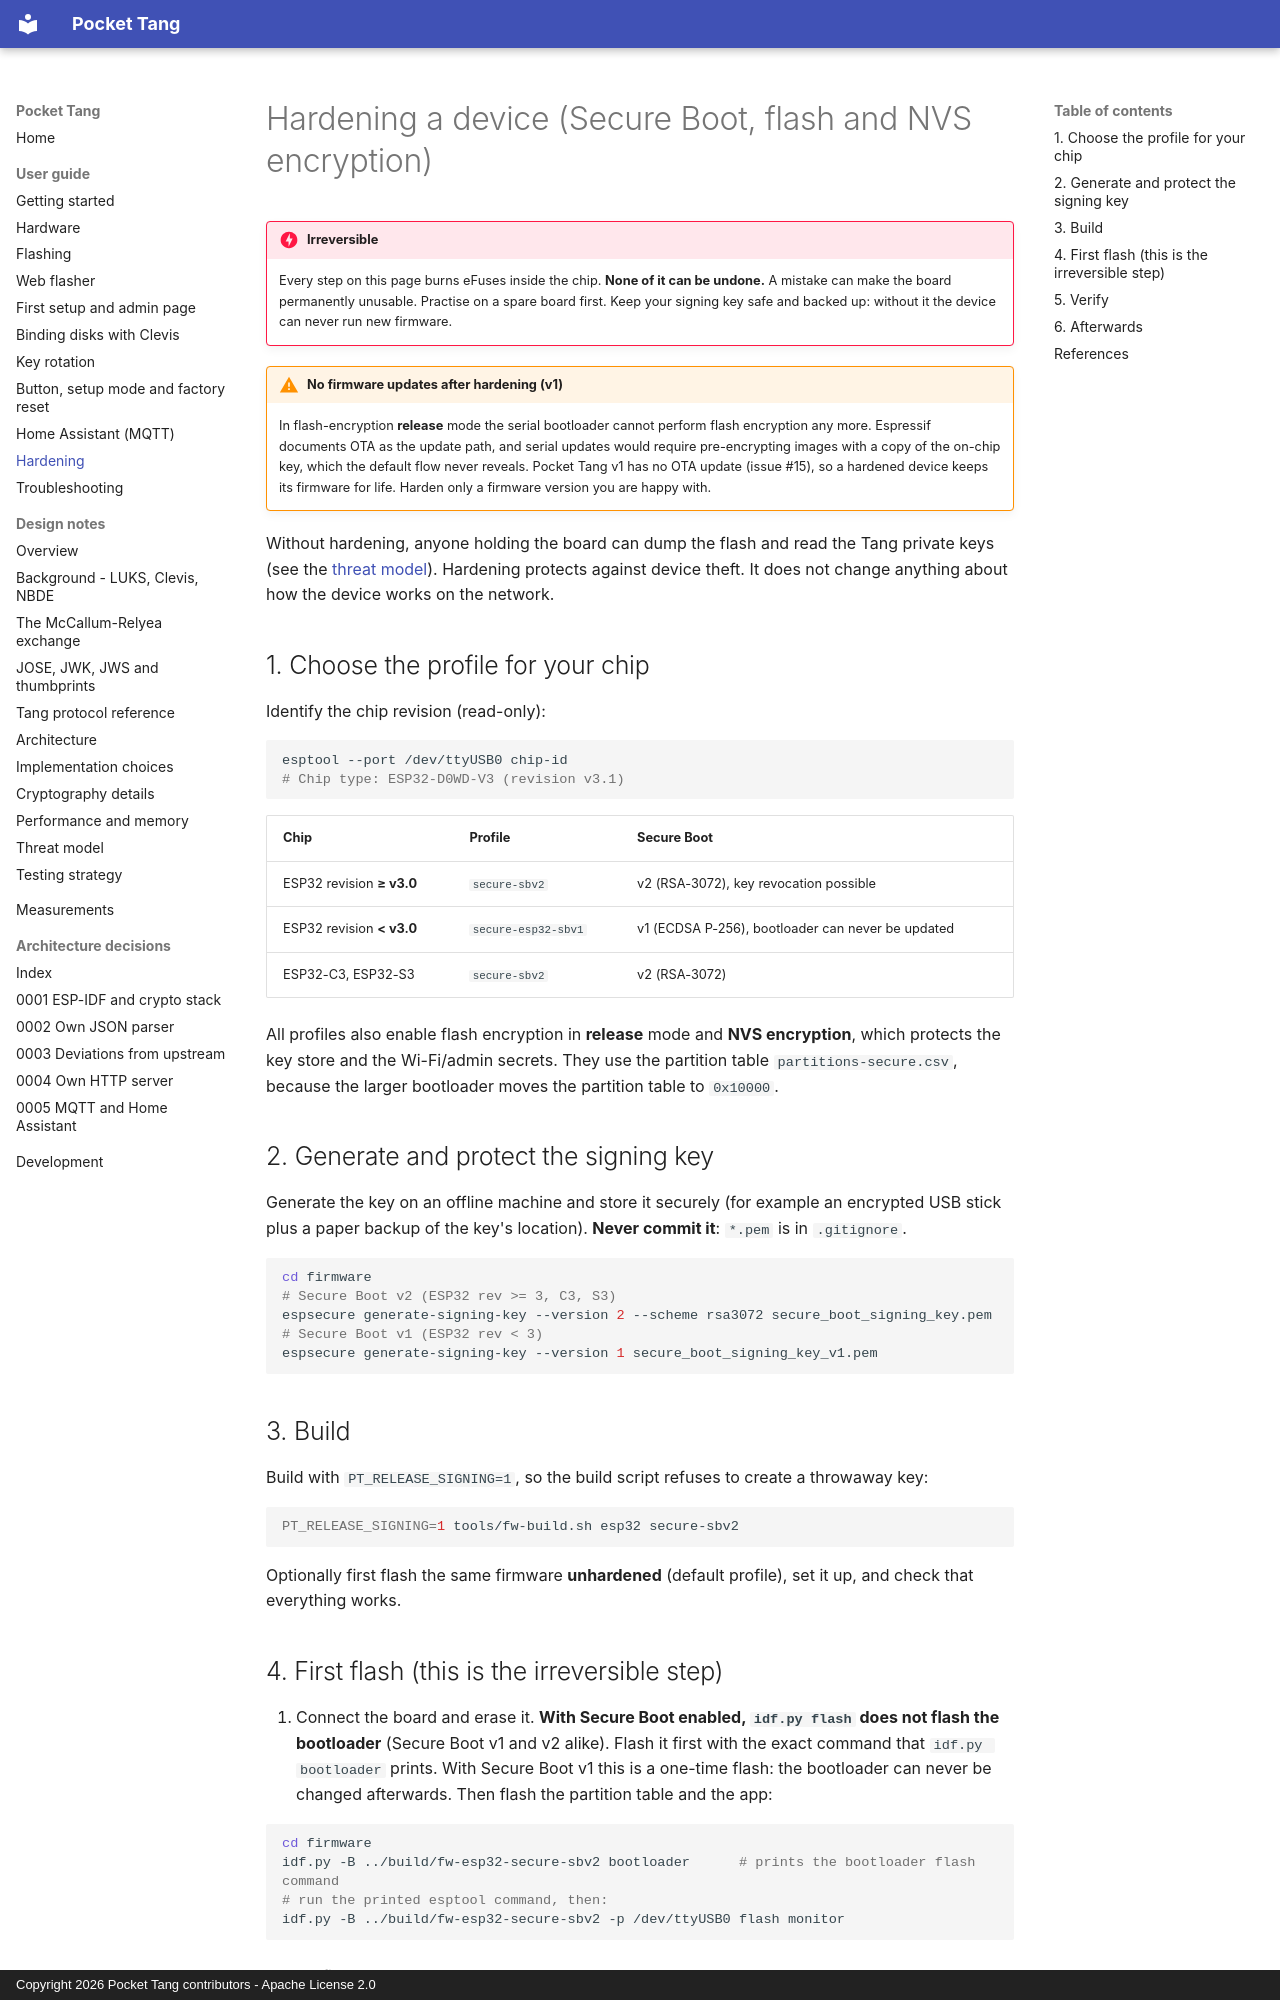

repository: BoniFederico/pocket-tang · page: user/hardening/index.html · generator: mkdocs · copyright: Copyright 2026 Pocket Tang contributors - Apache License 2.0

# Hardening a device (Secure Boot, flash and NVS encryption)

!!! danger "Irreversible"
    Every step on this page burns eFuses inside the chip. **None of it can be undone.** A mistake
    can make the board permanently unusable. Practise on a spare board first. Keep your signing
    key safe and backed up: without it the device can never run new firmware.

!!! warning "No firmware updates after hardening (v1)"
    In flash-encryption **release** mode the serial bootloader cannot perform flash encryption
    any more. Espressif documents OTA as the update path, and serial updates would require
    pre-encrypting images with a copy of the on-chip key, which the default flow never reveals.
    Pocket Tang v1 has no OTA update (issue #15), so a hardened device keeps its firmware for
    life. Harden only a firmware version you are happy with.

Without hardening, anyone holding the board can dump the flash and read the Tang private keys
(see the [threat model](../design/threat-model.md)). Hardening protects against device theft.
It does not change anything about how the device works on the network.

## 1. Choose the profile for your chip

Identify the chip revision (read-only):

```sh
esptool --port /dev/ttyUSB0 chip-id
# Chip type: ESP32-D0WD-V3 (revision v3.1)
```

| Chip | Profile | Secure Boot |
|------|---------|-------------|
| ESP32 revision **≥ v3.0** | `secure-sbv2` | v2 (RSA-3072), key revocation possible |
| ESP32 revision **< v3.0** | `secure-esp32-sbv1` | v1 (ECDSA P-256), bootloader can never be updated |
| ESP32-C3, ESP32-S3 | `secure-sbv2` | v2 (RSA-3072) |

All profiles also enable flash encryption in **release** mode and **NVS encryption**, which
protects the key store and the Wi-Fi/admin secrets. They use the partition table
`partitions-secure.csv`, because the larger bootloader moves the partition table to `0x10000`.

## 2. Generate and protect the signing key

Generate the key on an offline machine and store it securely (for example an encrypted USB stick
plus a paper backup of the key's location). **Never commit it**: `*.pem` is in `.gitignore`.

```sh
cd firmware
# Secure Boot v2 (ESP32 rev >= 3, C3, S3)
espsecure generate-signing-key --version 2 --scheme rsa3072 secure_boot_signing_key.pem
# Secure Boot v1 (ESP32 rev < 3)
espsecure generate-signing-key --version 1 secure_boot_signing_key_v1.pem
```

## 3. Build

Build with `PT_RELEASE_SIGNING=1`, so the build script refuses to create a throwaway key:

```sh
PT_RELEASE_SIGNING=1 tools/fw-build.sh esp32 secure-sbv2
```

Optionally first flash the same firmware **unhardened** (default profile), set it up, and check
that everything works.
